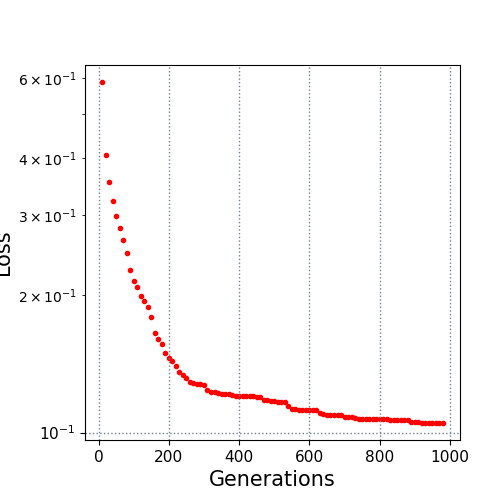

The table this chart was drawn from, first rows:
10.0, 0.588296
20.0, 0.4077
30.0, 0.3548
40.0, 0.3217
50.0, 0.2992
60.0, 0.2817
70.0, 0.265
80.0, 0.2477
90.0, 0.227
100.0, 0.2157
110.0, 0.2093
120.0, 0.1997
130.0, 0.194
140.0, 0.1889
150.0, 0.1791
160.0, 0.1657
170.0, 0.1607
180.0, 0.1566
190.0, 0.1497
200.0, 0.1456
210.0, 0.1438
220.0, 0.1404
230.0, 0.1358
240.0, 0.1336
250.0, 0.1316
260.0, 0.1288
270.0, 0.1285
280.0, 0.1279
290.0, 0.1276
300.0, 0.1273
310.0, 0.1238
320.0, 0.1228
330.0, 0.1226
340.0, 0.1221
350.0, 0.1214
360.0, 0.1214
370.0, 0.1214
380.0, 0.1209
390.0, 0.1206
400.0, 0.1203
410.0, 0.1203
420.0, 0.1203
430.0, 0.1203
440.0, 0.1203
450.0, 0.1195
460.0, 0.1195
470.0, 0.1182
480.0, 0.1178
490.0, 0.1171
500.0, 0.1171
510.0, 0.1165
520.0, 0.1165
530.0, 0.1164
540.0, 0.1145
550.0, 0.1129
560.0, 0.1129
570.0, 0.1121
580.0, 0.1121
590.0, 0.1121
600.0, 0.1119
610.0, 0.1119
... 37 more rows
